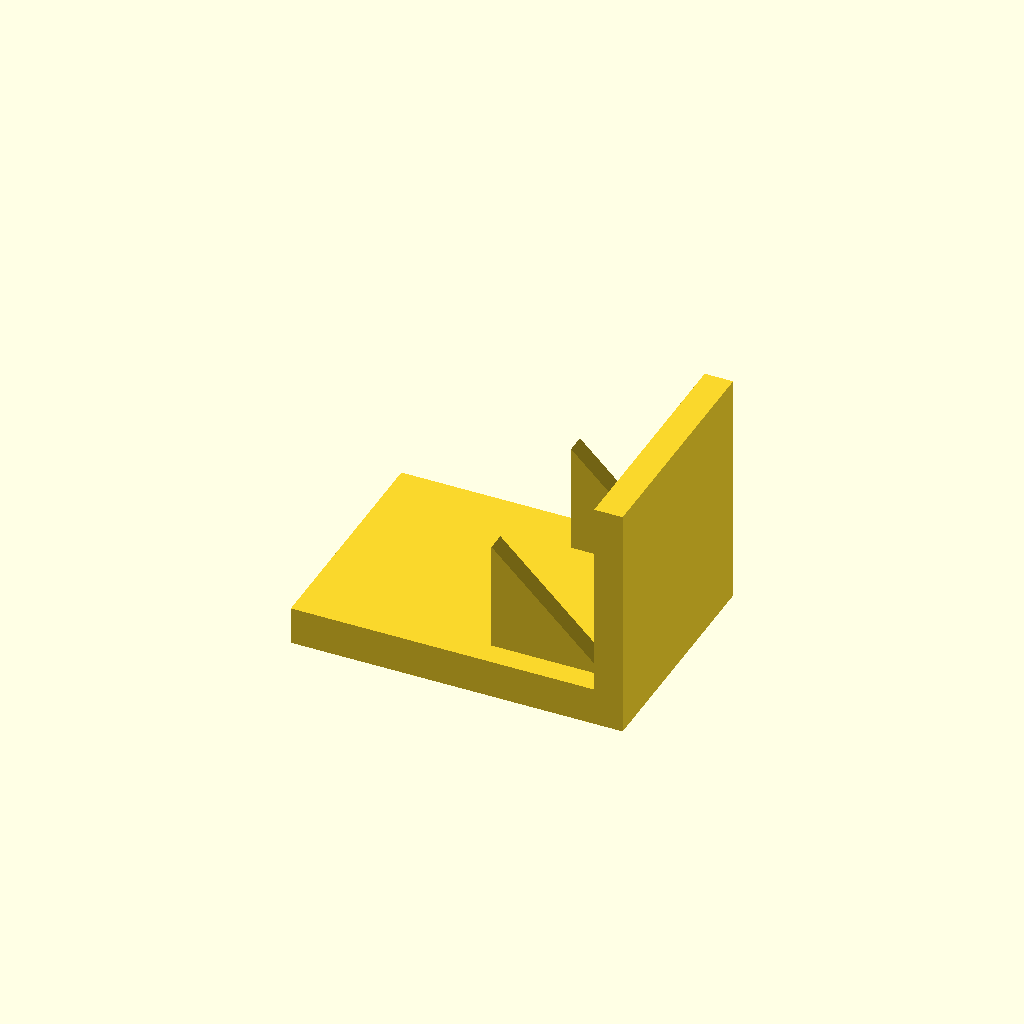
Cell 1 — every parameter at its default value.
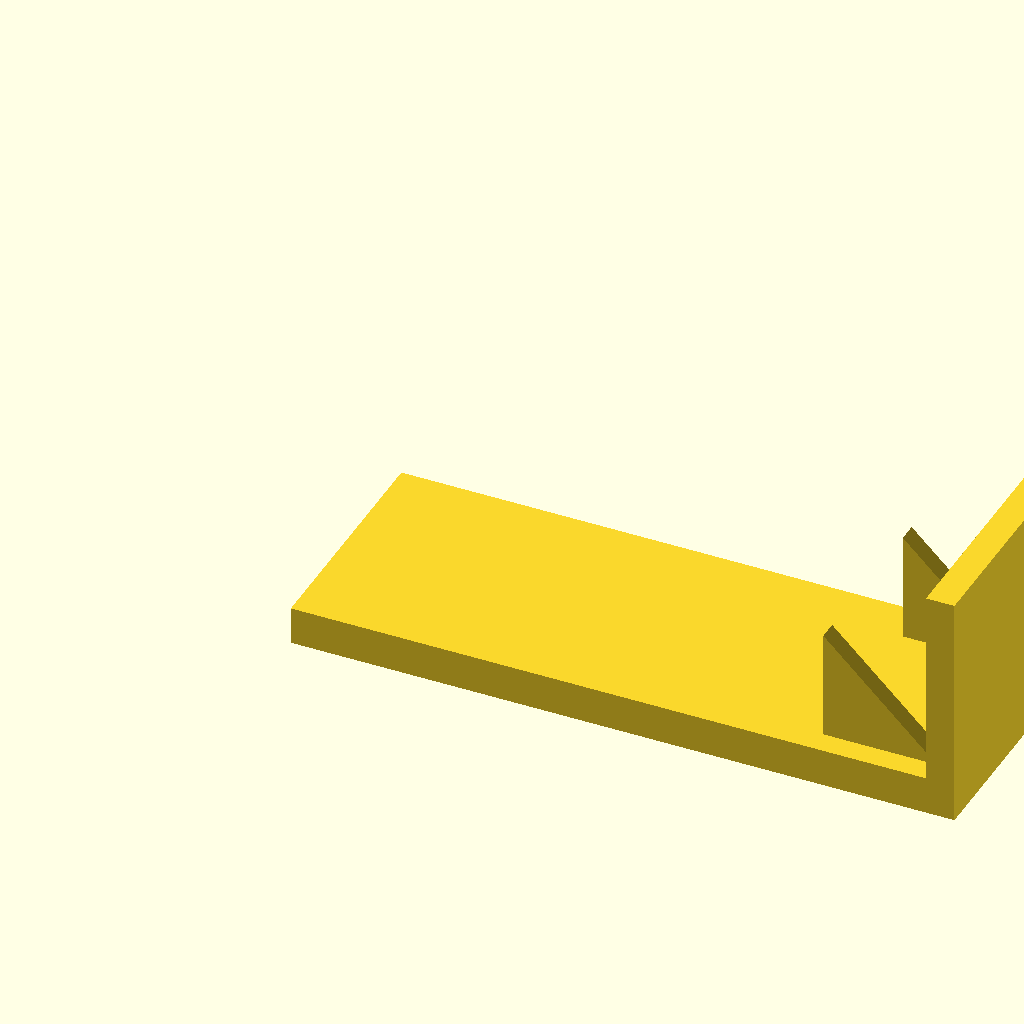
Cell 2: the same model with base_l = 140.
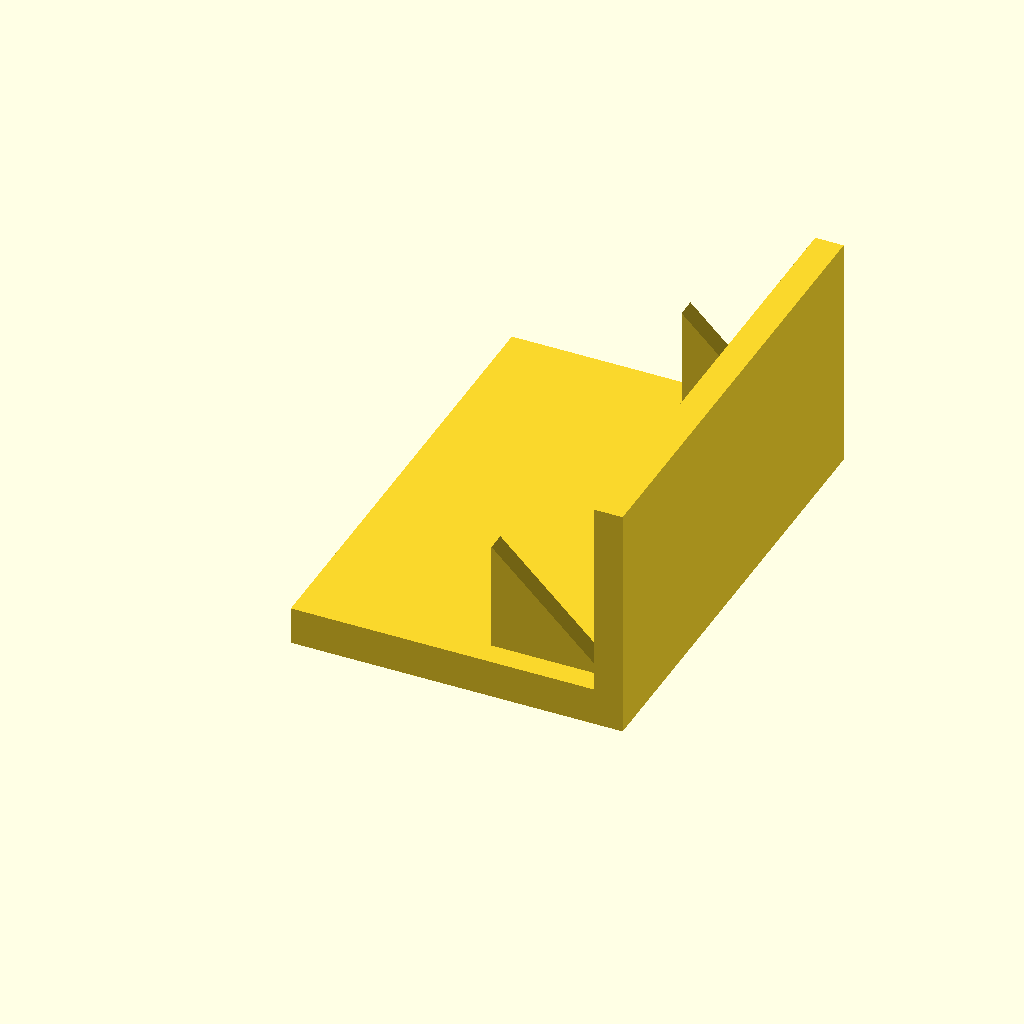
Cell 3: base_w = 100 (everything else at default).
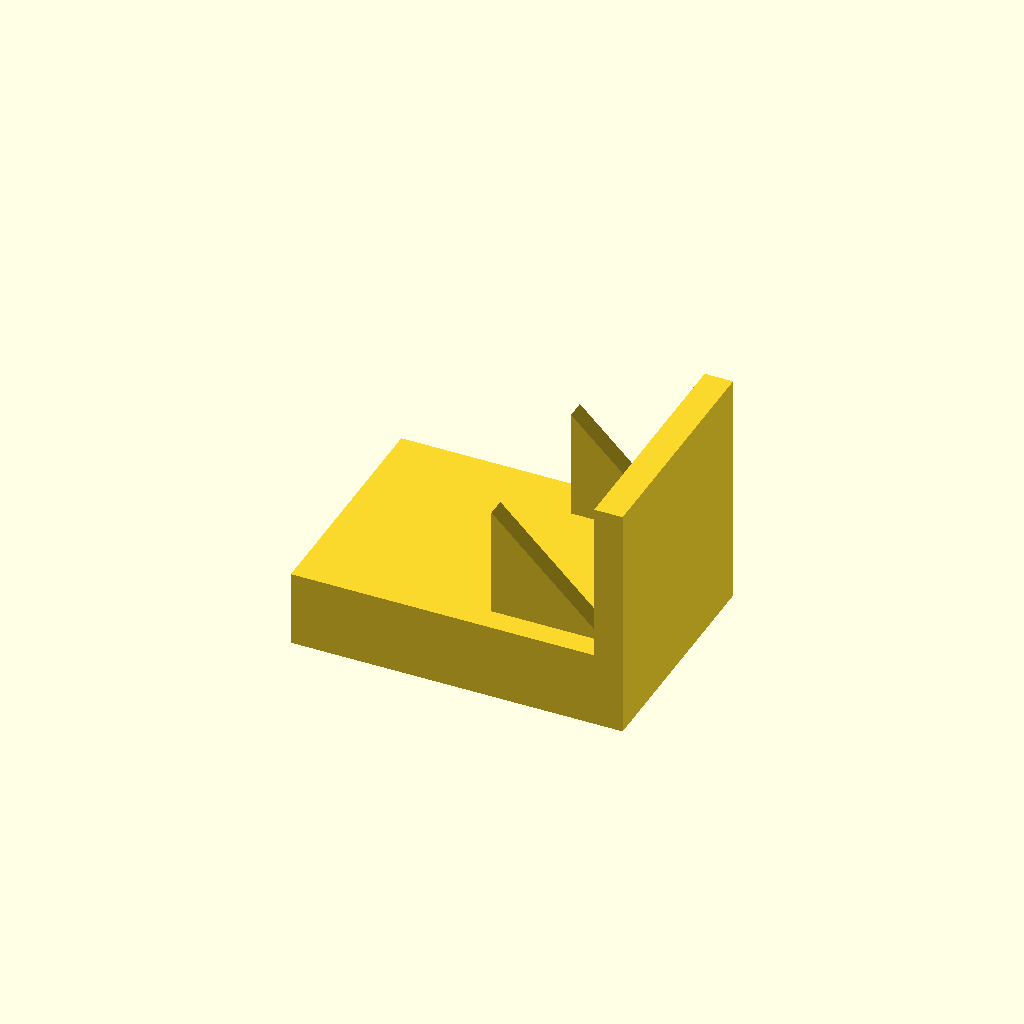
Cell 4 — base_t set to 16, the other parameters unchanged.
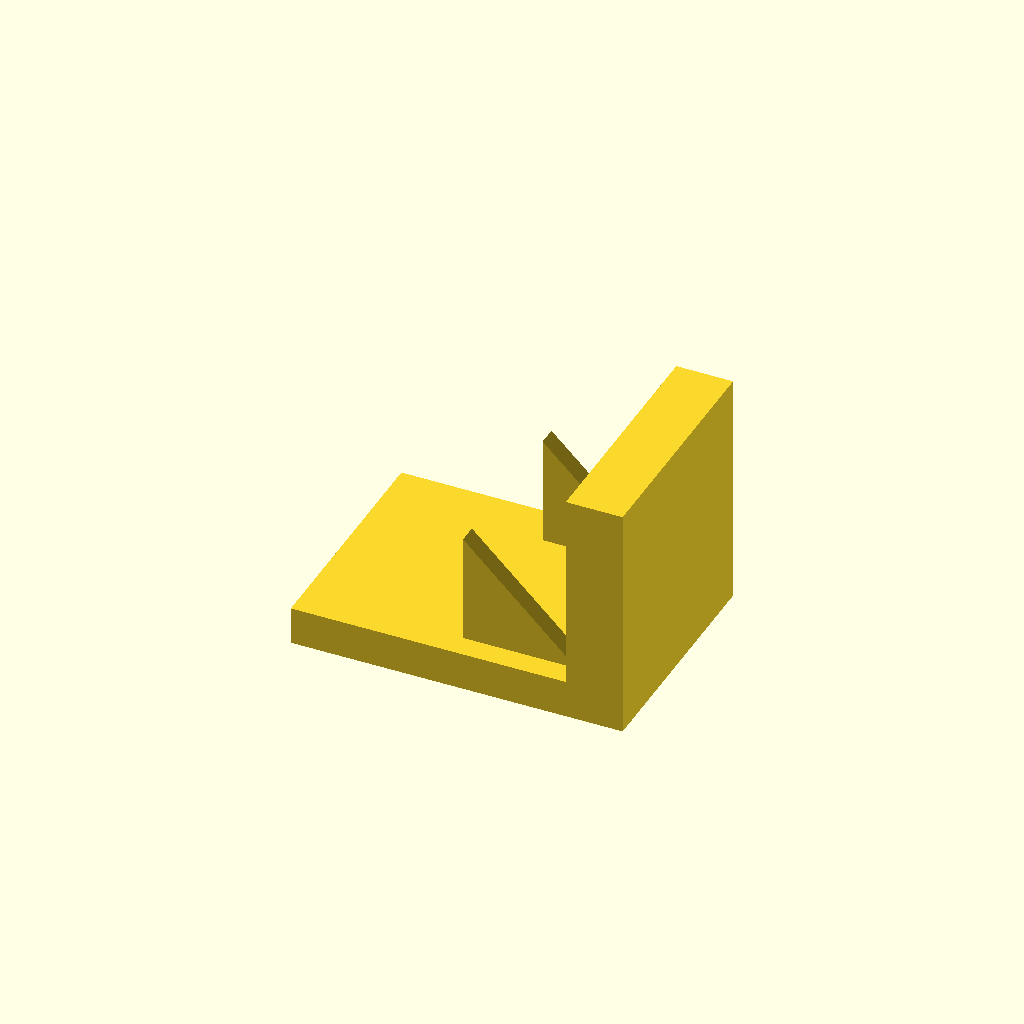
Cell 5: plate_t = 12 (everything else at default).
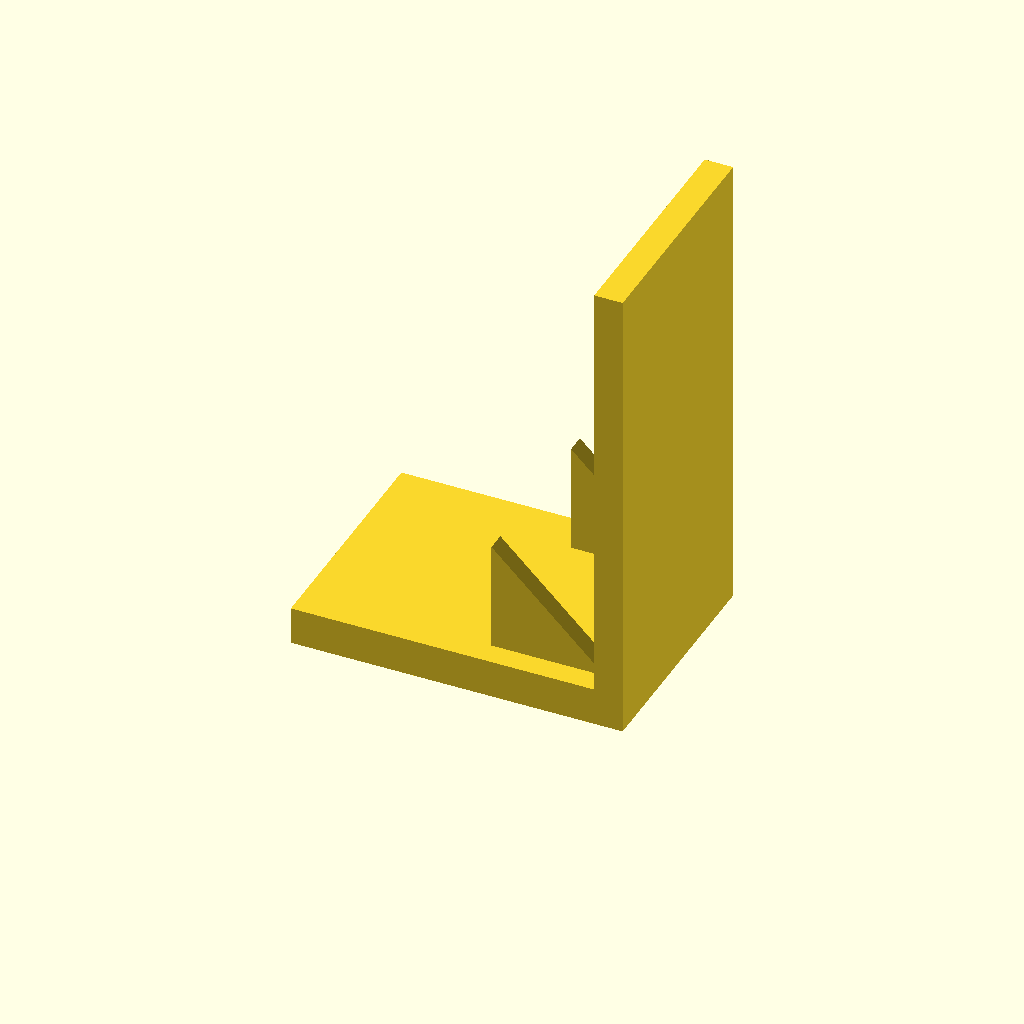
Cell 6: the same model with plate_h = 100.
One fixed orthographic camera (rotation 55°, 0°, 25°; colour scheme Cornfield) for every cell.
The OpenSCAD source (optional_data/data/solid3/ribbracket/part_0152.scad):
$fn = 32;

// ----------------------------------------------------------------------
// Rib bracket: 2-gusset L bracket
// ----------------------------------------------------------------------

// --- parameters (mm) ---
base_l = 70;              // foot length, X
base_w = 50;              // foot width, Y
base_t = 8;               // foot thickness
plate_t = 6;              // upright plate thickness
plate_h = 50;             // overall height
gus_l = 24;               // gusset leg along the foot
gus_h = 24;               // gusset height
gus_t = 4;                // gusset thickness
gus_edge = 5;             // gusset margin from the foot edge
n_gus = 2;                // gusset count

gus_pitch = (base_w - 2 * gus_edge - gus_t) / (n_gus - 1);  // gusset pitch

union() {
  cube([base_l, base_w, base_t]);
  translate([base_l - plate_t, 0, base_t - 1])
    cube([plate_t, base_w, plate_h - base_t + 1]);
  for (i = [0 : n_gus - 1])
    translate([base_l - plate_t - gus_l, gus_edge + i * gus_pitch, base_t - 1])
      rotate([-90, 0, 0])
        linear_extrude(height = gus_t)
          polygon(points = [[0, 0], [gus_l + 1, 0], [0, -gus_h]]);
}
Customizer parameters (derived from the source; name, type, default, range or options):
base_l: number, default 70
base_w: number, default 50
base_t: number, default 8
plate_t: number, default 6
plate_h: number, default 50
gus_l: number, default 24
gus_h: number, default 24
gus_t: number, default 4
gus_edge: number, default 5
n_gus: number, default 2
